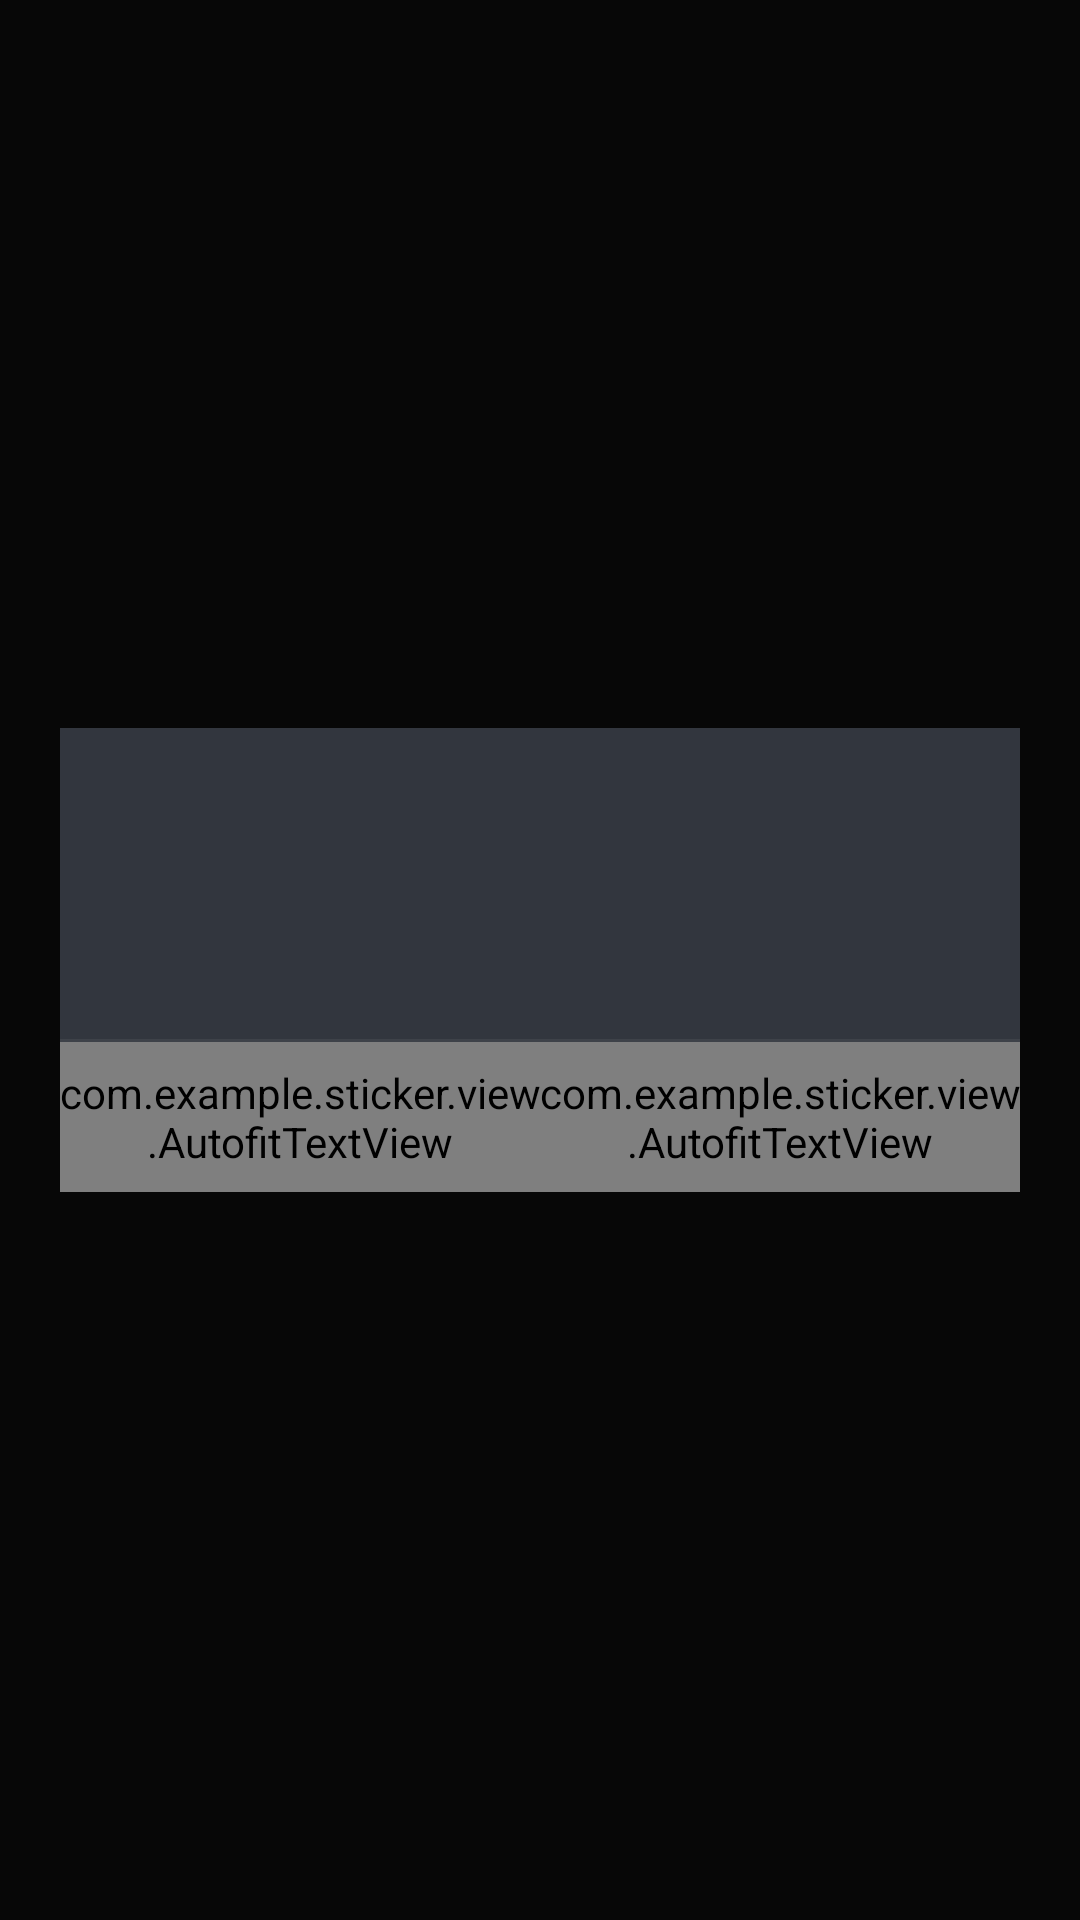

The Android layout XML behind this screen, and the referenced resources:
<!-- AndroidManifest.xml: application theme Theme.AppCompat.Fullscreen -->
<!-- res/layout/dialog_common_confirm_layout.xml -->
<?xml version="1.0" encoding="utf-8"?>
<FrameLayout
    android:id="@+id/confirm_common_dialog_window"
    xmlns:android="http://schemas.android.com/apk/res/android"
    xmlns:tools="http://schemas.android.com/tools"
    android:layout_width="match_parent"
    android:layout_height="match_parent"
    android:background="@color/common_dialog_new_outside_bg">

    <RelativeLayout
        android:id="@+id/confirm_common_dialog_layout"
        android:layout_width="match_parent"
        android:layout_height="wrap_content"
        android:layout_gravity="center"
        android:layout_marginLeft="@dimen/common_margin"
        android:layout_marginRight="@dimen/common_margin"
        android:background="@color/common_dialog_new_bg">

        <TextView
            android:id="@+id/confirm_common_dialog_title"
            style="@style/dialog_common_title"
            android:layout_width="wrap_content"
            android:layout_height="wrap_content"
            android:layout_alignParentTop="true"
            android:layout_centerHorizontal="true"
            android:layout_marginBottom="6dp"
            android:gravity="center"
            android:layout_marginTop="@dimen/dialog_common_padding_top"
            android:ellipsize="middle"
            android:layout_marginLeft="@dimen/dialog_common_content_padding_horizontal"
            android:layout_marginRight="@dimen/dialog_common_content_padding_horizontal"
            android:textColor="@color/white"
            tools:text="Title"/>

        <RelativeLayout
            android:id="@+id/confirm_common_dialog_content_view"
            android:layout_width="match_parent"
            android:layout_height="wrap_content"
            android:layout_below="@id/confirm_common_dialog_title"
            android:layout_marginBottom="@dimen/dialog_common_content_padding_bottom"
            android:layout_marginLeft="@dimen/dialog_common_content_padding_horizontal"
            android:layout_marginRight="@dimen/dialog_common_content_padding_horizontal"/>

        <View
            android:id="@+id/confirm_common_dialog_divider"
            android:layout_width="fill_parent"
            android:layout_height="1dp"
            android:layout_below="@id/confirm_common_dialog_content_view"
            android:background="@color/common_diver_color"
            />

        <LinearLayout
            android:layout_width="match_parent"
            android:layout_height="wrap_content"
            android:layout_below="@id/confirm_common_dialog_divider">

            <com.example.sticker.view.AutofitTextView
                android:id="@+id/confirm_common_dialog_cancel"
                style="@style/dialog_common_button_cancel"
                android:layout_width="match_parent"
                android:layout_height="50dp"
                android:layout_weight="1"
                android:background="@color/common_dialog_new_bg"
                android:textColor="@color/white"
                android:clickable="true"
                android:gravity="center"
                android:maxLines="1"
                android:text="@string/cancel"/>

            <com.example.sticker.view.AutofitTextView
                android:id="@+id/confirm_common_dialog_confirm"
                style="@style/dialog_common_button_ok"
                android:layout_width="match_parent"
                android:layout_height="50dp"
                android:layout_weight="1"
                android:background="@color/common_dialog_new_bg"
                android:textColor="@color/white"
                android:clickable="true"
                android:gravity="center"
                android:maxLines="1"
                android:text="@string/select"/>

        </LinearLayout>
    </RelativeLayout>
</FrameLayout>
<!-- resources referenced by this layout -->
<resources>
  <color name="common_dialog_new_bg">#32363e</color>
  <color name="common_dialog_new_outside_bg">#d9000000</color>
  <color name="common_diver_color">#0fffffff</color>
  <color name="white">#ffffff</color>
  <dimen name="common_margin">20dp</dimen>
  <dimen name="dialog_common_content_padding_bottom">38dp</dimen>
  <dimen name="dialog_common_content_padding_horizontal">22dp</dimen>
  <dimen name="dialog_common_padding_top">38dp</dimen>
  <string name="cancel">Cancel</string>
  <string name="select">Select</string>
  <style name="dialog_common_button_cancel">
          <item name="android:textSize">@dimen/dialog_common_button_text_size</item>
          <item name="android:fontFamily">@string/font_families_roboto</item>
          <item name="android:textColor">@color/common_main_text</item>
          <item name="android:textStyle">bold</item>
      </style>
  <style name="dialog_common_button_ok">
          <item name="android:textSize">@dimen/dialog_common_button_text_size</item>
          <item name="android:fontFamily">@string/font_families_roboto</item>
          <item name="android:textColor">@color/common_alert_color</item>
          <item name="android:textStyle">bold</item>
      </style>
  <style name="dialog_common_title">
          <item name="android:textSize">@dimen/dialog_common_title_size</item>
          <item name="android:fontFamily">@string/font_families_roboto</item>
          <item name="android:textColor">@color/common_main_text</item>
          <item name="android:textStyle">bold</item>
      </style>
  <style name="Theme.AppCompat.Fullscreen" parent="Theme.AppCompat.NoActionBar">
          <item name="android:windowFullscreen">true</item>
          <item name="android:windowNoTitle">true</item>
          <item name="android:colorBackgroundCacheHint">@null</item>
          <item name="android:windowAnimationStyle">@android:style/Animation</item>
          <item name="android:textViewStyle">@style/AppTheme.Widget.TextView</item>
      </style>
  <dimen name="dialog_common_button_text_size">14sp</dimen>
  <string name="font_families_roboto">sans-serif</string>
  <color name="common_main_text">#434A54</color>
  <color name="common_alert_color">#fc4e7b</color>
  <dimen name="dialog_common_title_size">16sp</dimen>
  <style name="AppTheme.Widget.TextView" parent="android:Widget.Holo.Light.TextView">
      </style>
</resources>
